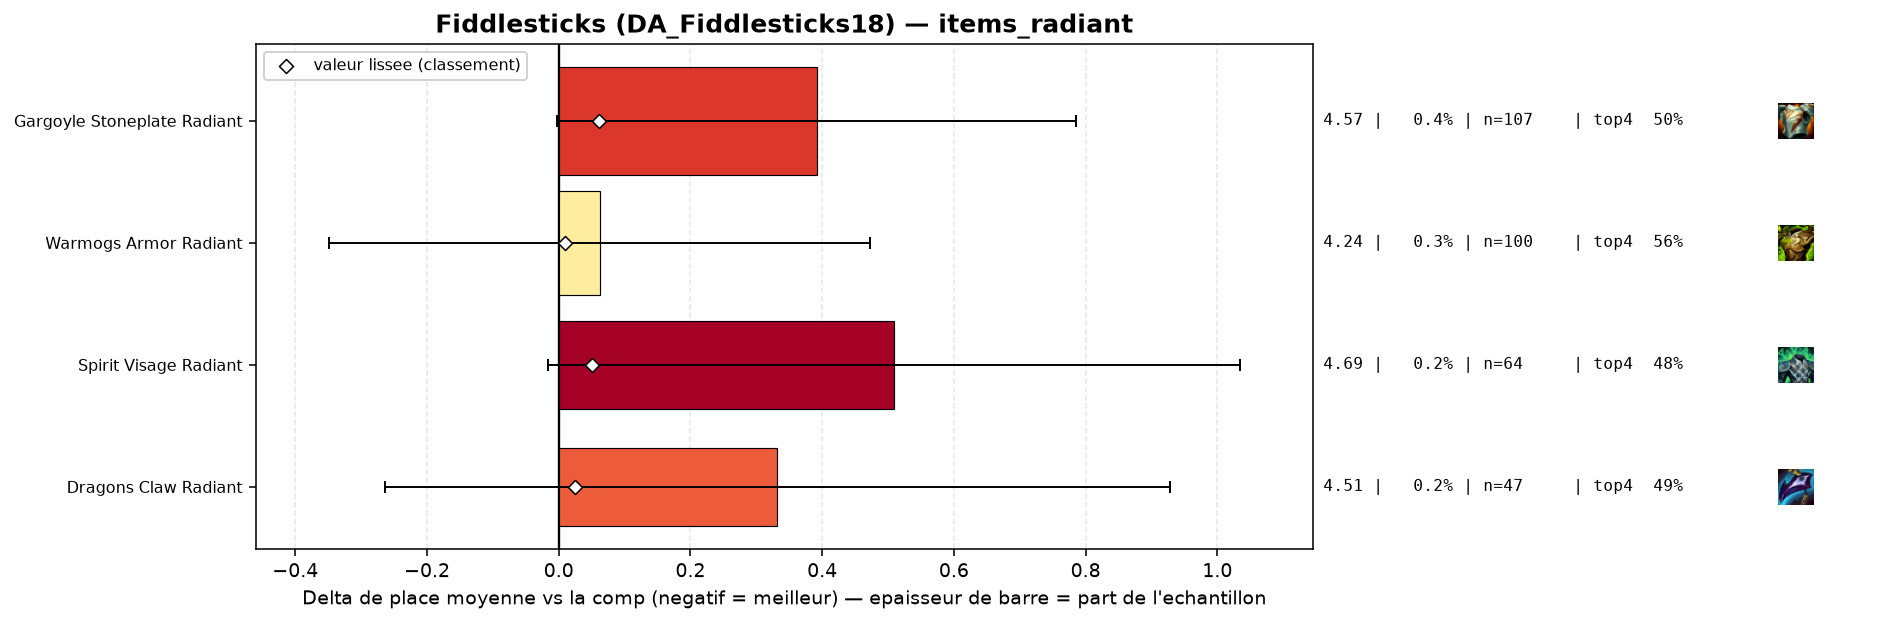

The file beside this chart, header and first rows:
group, label, n, share, avg_place, shrunk_avg, score, d_avg, d_avg_pess, impact, d_top4, win, top2, top4, sd, z, p, significant
populaire, Warmogs Armor Radiant, 100, 0.003424, 4.24, 4.187, 0.009, 0.062, 0.0, -0.0, -0.0039, 0.13, 0.24, 0.56, 2.093, 0.29, 0.7691, False
populaire, Dragons Claw Radiant, 47, 0.001609, 4.511, 4.203, 0.025, 0.332, 0.0, -0.0, -0.0745, 0.1064, 0.2128, 0.4894, 2.082, 1.09, 0.2744, False
populaire, Spirit Visage Radiant, 64, 0.002192, 4.688, 4.229, 0.05, 0.509, 0.0, -0.0001, -0.0795, 0.0781, 0.1875, 0.4844, 2.142, 1.9, 0.05758, False
populaire, Gargoyle Stoneplate Radiant, 107, 0.003664, 4.57, 4.239, 0.061, 0.392, 0.0, -0.0002, -0.0592, 0.0748, 0.1869, 0.5047, 2.074, 1.95, 0.05121, False
